Dataset: HDImageRecognitionFlaskAPI (GitHub, janaavula/HDImageRecognitionFlaskAPI). Classes: faucet, flower pots, hammer, thermostats.

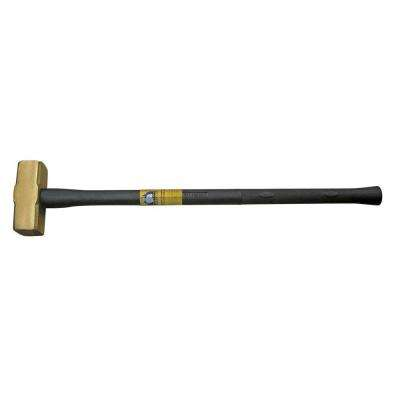
Label: hammer

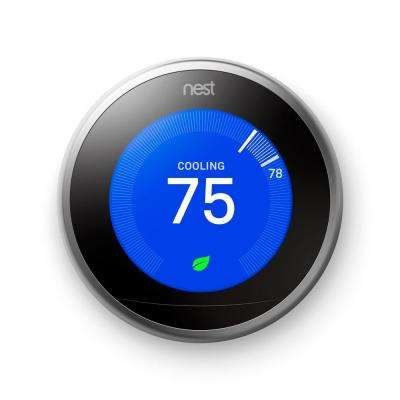
Label: thermostats

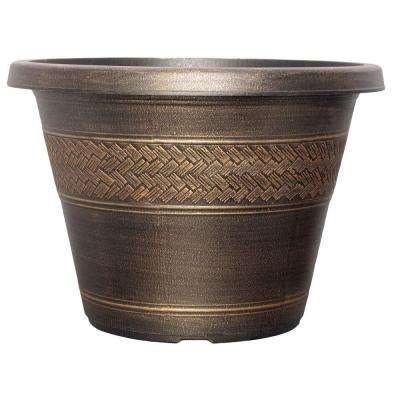
Label: flower pots

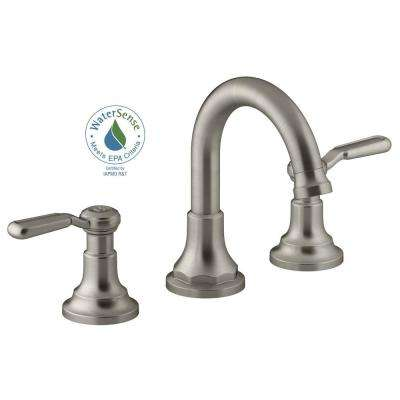
Label: faucet

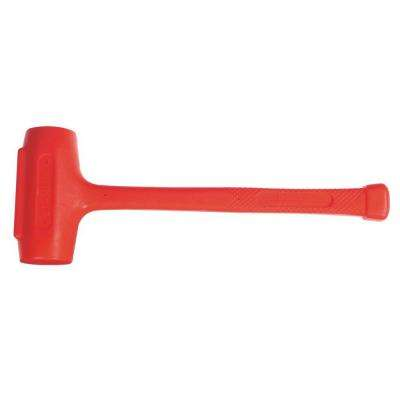
Label: hammer

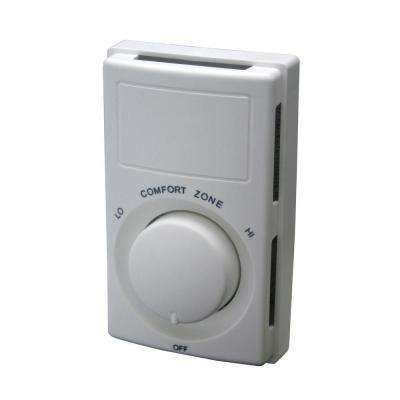
Label: thermostats
